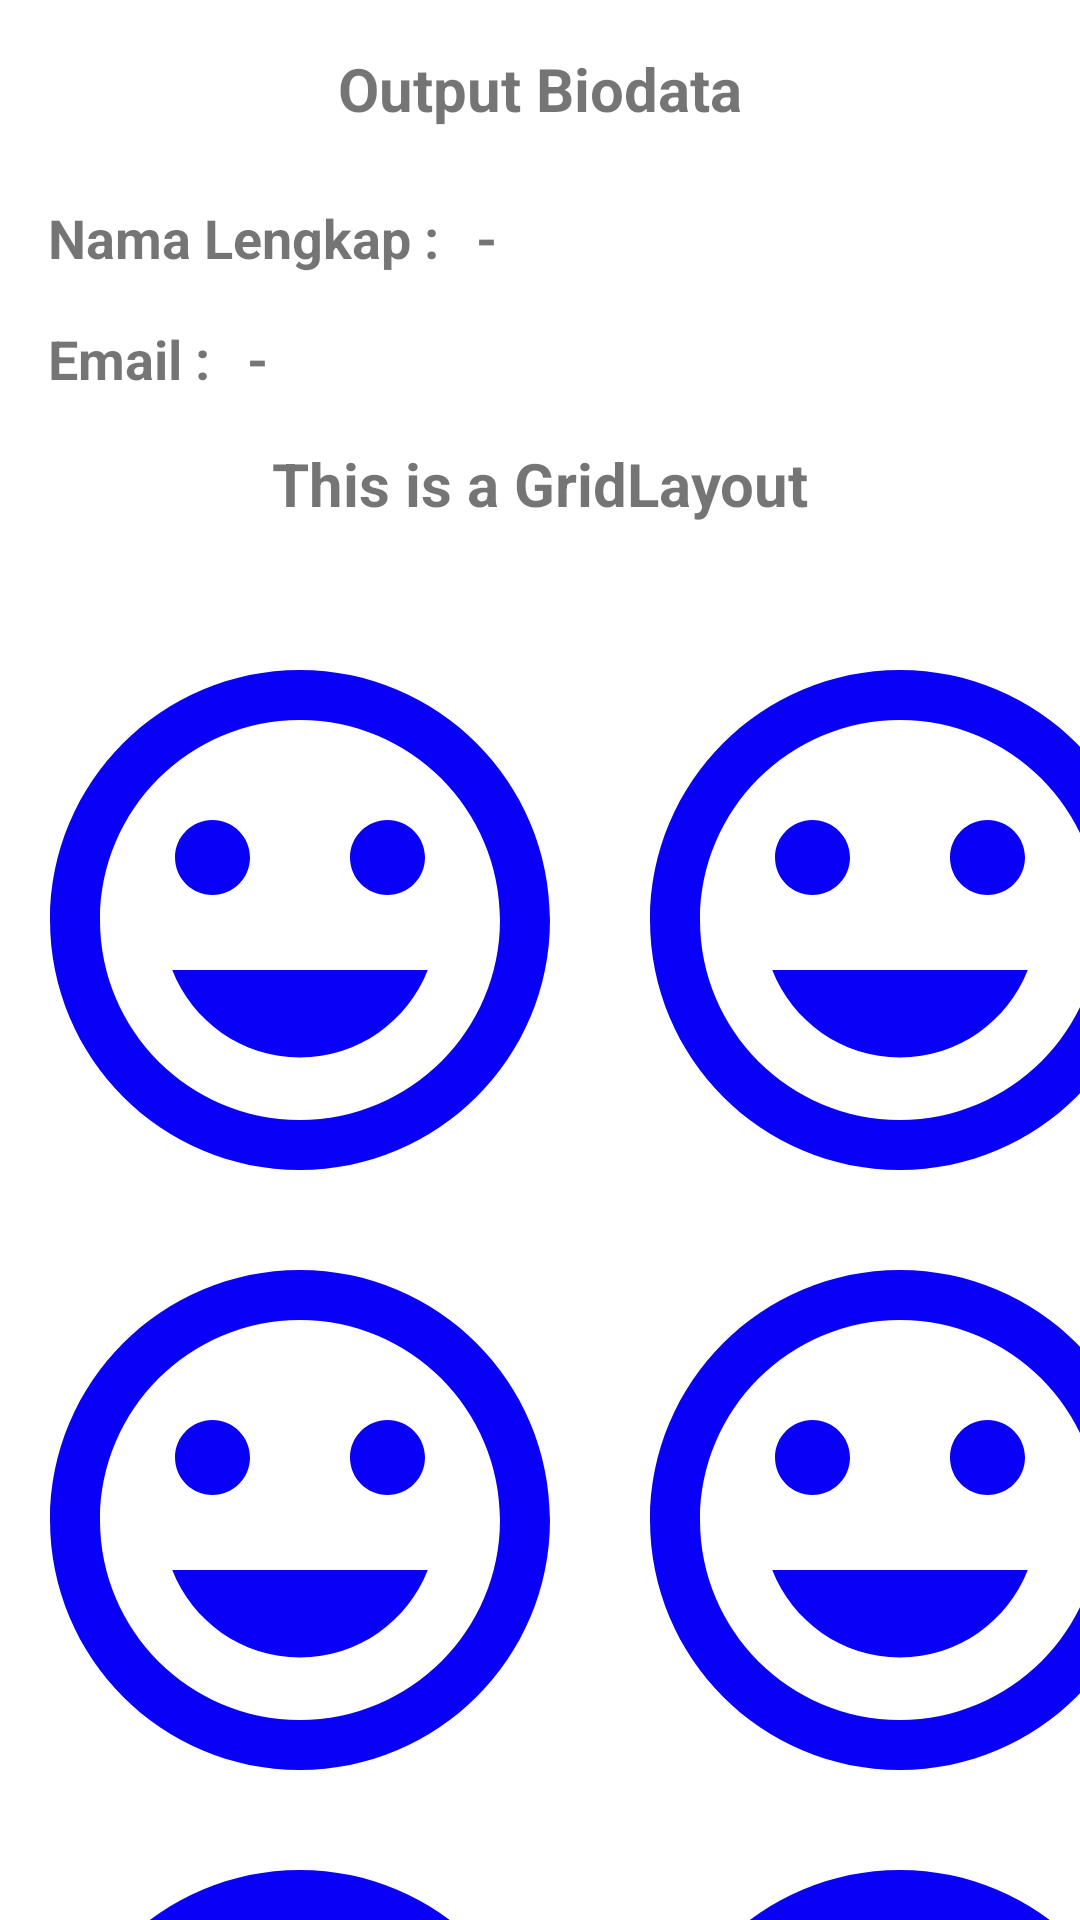

Write the Android layout XML for this screen, with the resource values it uses.
<!-- AndroidManifest.xml: application theme Theme.NurkholiqAganiHafid_Challenge -->
<!-- res/layout/activity_output_result.xml -->
<?xml version="1.0" encoding="utf-8"?>
<androidx.constraintlayout.widget.ConstraintLayout xmlns:android="http://schemas.android.com/apk/res/android"
    xmlns:app="http://schemas.android.com/apk/res-auto"
    xmlns:tools="http://schemas.android.com/tools"
    android:layout_width="match_parent"
    android:layout_height="match_parent"
    tools:context=".OutputResultActivity">

    <TextView
        android:id="@+id/biodata"
        android:layout_width="wrap_content"
        android:layout_height="wrap_content"
        android:layout_marginTop="16dp"
        android:text="Output Biodata"
        android:textSize="20sp"
        android:textStyle="bold"
        app:layout_constraintLeft_toLeftOf="parent"
        app:layout_constraintRight_toRightOf="parent"
        app:layout_constraintTop_toTopOf="parent"
        tools:ignore="HardcodedText" />

    <TextView
        android:id="@+id/name"
        android:layout_width="wrap_content"
        android:layout_height="wrap_content"
        android:layout_marginStart="16dp"
        android:layout_marginTop="24dp"
        android:text="Nama Lengkap : "
        android:textSize="18sp"
        android:textStyle="bold"
        app:layout_constraintStart_toStartOf="parent"
        app:layout_constraintTop_toBottomOf="@id/biodata"
        tools:ignore="HardcodedText" />

    <TextView
        android:id="@+id/output_name"
        android:layout_width="wrap_content"
        android:layout_height="wrap_content"
        android:layout_marginStart="8dp"
        android:text="-"
        android:textSize="18sp"
        android:textStyle="bold"
        app:layout_constraintStart_toEndOf="@+id/name"
        app:layout_constraintTop_toTopOf="@+id/name"
        tools:ignore="HardcodedText" />

    <TextView
        android:id="@+id/email"
        android:layout_width="wrap_content"
        android:layout_height="wrap_content"
        android:layout_marginStart="16dp"
        android:layout_marginTop="16dp"
        android:text="Email : "
        android:textSize="18sp"
        android:textStyle="bold"
        app:layout_constraintStart_toStartOf="parent"
        app:layout_constraintTop_toBottomOf="@id/name"
        tools:ignore="HardcodedText" />

    <TextView
        android:id="@+id/output_email"
        android:layout_width="wrap_content"
        android:layout_height="wrap_content"
        android:layout_marginStart="8dp"
        android:text="-"
        android:textSize="18sp"
        android:textStyle="bold"
        app:layout_constraintStart_toEndOf="@+id/email"
        app:layout_constraintTop_toTopOf="@+id/email"
        tools:ignore="HardcodedText" />

    <TextView
        android:id="@+id/grid_layout"
        android:layout_width="wrap_content"
        android:layout_height="wrap_content"
        android:layout_marginTop="16dp"
        android:text="This is a GridLayout"
        android:textSize="20sp"
        android:textStyle="bold"
        app:layout_constraintLeft_toLeftOf="parent"
        app:layout_constraintRight_toRightOf="parent"
        app:layout_constraintTop_toBottomOf="@id/output_email"
        tools:ignore="HardcodedText" />

    <androidx.core.widget.NestedScrollView
        android:layout_width="match_parent"
        android:layout_height="wrap_content"
        android:layout_marginTop="16dp"
        app:layout_constraintEnd_toEndOf="parent"
        app:layout_constraintStart_toStartOf="parent"
        app:layout_constraintTop_toBottomOf="@id/grid_layout">

        <GridLayout
            android:layout_width="match_parent"
            android:layout_height="match_parent"
            android:layout_marginTop="16dp"
            android:columnCount="2"
            android:foregroundGravity="center">

            <ImageView
                android:layout_width="200dp"
                android:layout_height="200dp"
                android:src="@drawable/ic_baseline_tag_faces_24"
                tools:ignore="ContentDescription" />

            <ImageView
                android:layout_width="200dp"
                android:layout_height="200dp"
                android:src="@drawable/ic_baseline_tag_faces_24"
                tools:ignore="ContentDescription" />

            <ImageView
                android:layout_width="200dp"
                android:layout_height="200dp"
                android:src="@drawable/ic_baseline_tag_faces_24"
                tools:ignore="ContentDescription" />

            <ImageView
                android:layout_width="200dp"
                android:layout_height="200dp"
                android:src="@drawable/ic_baseline_tag_faces_24"
                tools:ignore="ContentDescription" />

            <ImageView
                android:layout_width="200dp"
                android:layout_height="200dp"
                android:src="@drawable/ic_baseline_tag_faces_24"
                tools:ignore="ContentDescription" />

            <ImageView
                android:layout_width="200dp"
                android:layout_height="200dp"
                android:src="@drawable/ic_baseline_tag_faces_24"
                tools:ignore="ContentDescription" />

            <ImageView
                android:layout_width="200dp"
                android:layout_height="200dp"
                android:src="@drawable/ic_baseline_tag_faces_24"
                tools:ignore="ContentDescription" />

            <ImageView
                android:layout_width="200dp"
                android:layout_height="200dp"
                android:src="@drawable/ic_baseline_tag_faces_24"
                tools:ignore="ContentDescription" />

            <ImageView
                android:layout_width="200dp"
                android:layout_height="200dp"
                android:src="@drawable/ic_baseline_tag_faces_24"
                tools:ignore="ContentDescription" />
        </GridLayout>
    </androidx.core.widget.NestedScrollView>

</androidx.constraintlayout.widget.ConstraintLayout>
<!-- resources referenced by this layout -->
<resources>
  <!-- drawable ic_baseline_tag_faces_24 (drawable) -->
  <vector android:height="24dp" android:tint="#0900F8"
      android:viewportHeight="24" android:viewportWidth="24"
      android:width="24dp" xmlns:android="http://schemas.android.com/apk/res/android">
      <path android:fillColor="@android:color/white" android:pathData="M11.99,2C6.47,2 2,6.48 2,12s4.47,10 9.99,10C17.52,22 22,17.52 22,12S17.52,2 11.99,2zM12,20c-4.42,0 -8,-3.58 -8,-8s3.58,-8 8,-8 8,3.58 8,8 -3.58,8 -8,8zM15.5,11c0.83,0 1.5,-0.67 1.5,-1.5S16.33,8 15.5,8 14,8.67 14,9.5s0.67,1.5 1.5,1.5zM8.5,11c0.83,0 1.5,-0.67 1.5,-1.5S9.33,8 8.5,8 7,8.67 7,9.5 7.67,11 8.5,11zM12,17.5c2.33,0 4.31,-1.46 5.11,-3.5L6.89,14c0.8,2.04 2.78,3.5 5.11,3.5z"/>
  </vector>
  <style name="Theme.NurkholiqAganiHafid_Challenge" parent="Theme.MaterialComponents.DayNight.DarkActionBar">
          
          <item name="colorPrimary">@color/purple_500</item>
          <item name="colorPrimaryVariant">@color/purple_700</item>
          <item name="colorOnPrimary">@color/white</item>
          
          <item name="colorSecondary">@color/teal_200</item>
          <item name="colorSecondaryVariant">@color/teal_700</item>
          <item name="colorOnSecondary">@color/black</item>
          
          <item name="android:statusBarColor" tools:targetApi="l">?attr/colorPrimaryVariant</item>
          
      </style>
  <color name="purple_500">#FF6200EE</color>
  <color name="purple_700">#FF3700B3</color>
  <color name="white">#FFFFFFFF</color>
  <color name="teal_200">#FF03DAC5</color>
  <color name="teal_700">#FF018786</color>
  <color name="black">#FF000000</color>
</resources>
